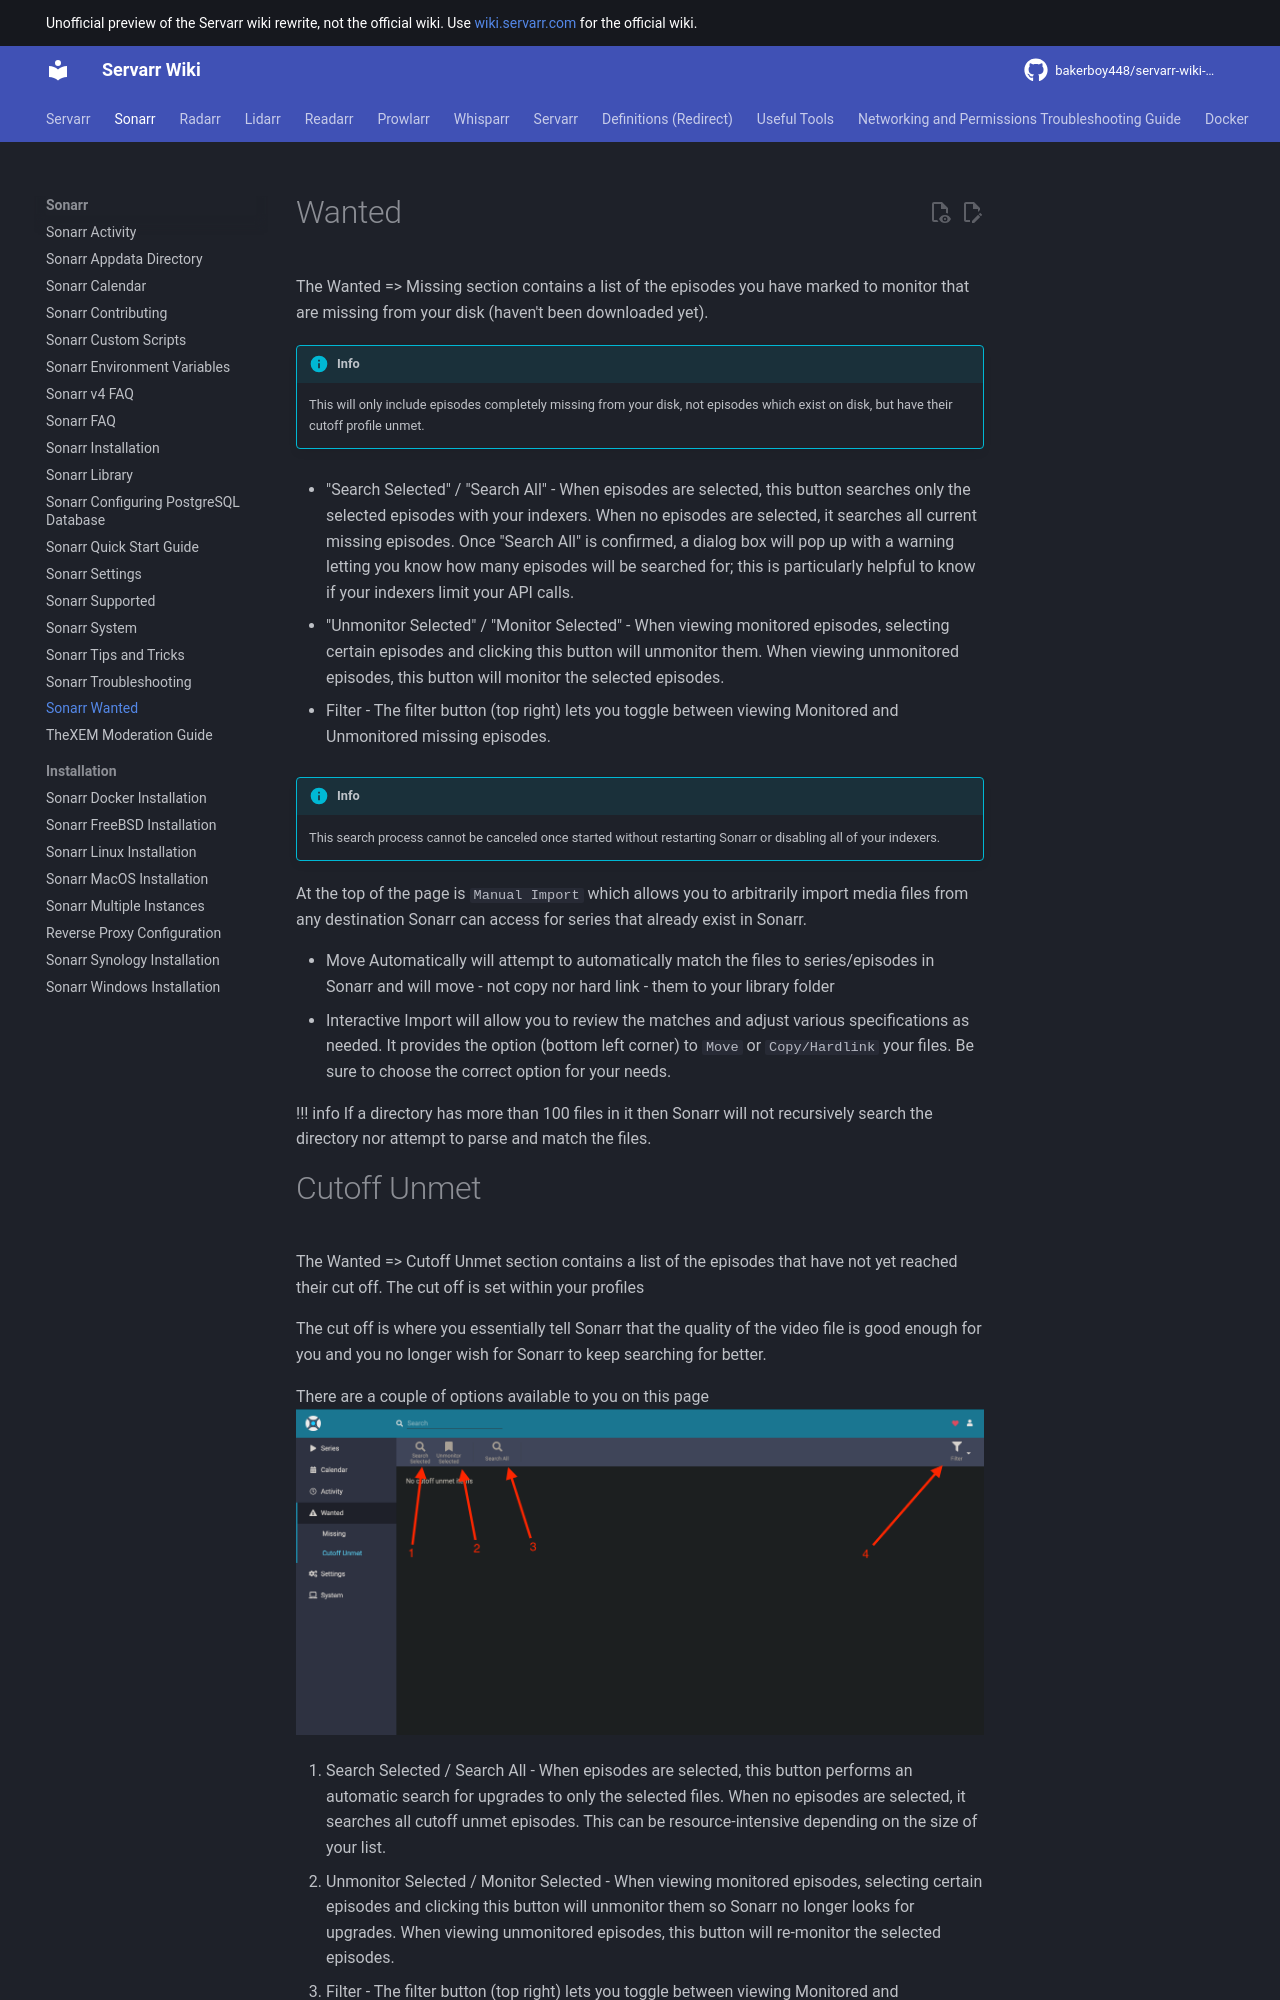

repository: bakerboy448/servarr-wiki-mkdocs · page: sonarr/wanted/index.html · generator: mkdocs

---
title: Sonarr Wanted
description: Managing wanted episodes, manual searches, and download monitoring in Sonarr's Wanted section
tags:
  - wanted
  - episodes
  - search
  - monitoring
  - missing
  - sonarr
---
# Wanted

The Wanted => Missing section contains a list of the episodes you have marked to monitor that are missing from your disk (haven't been downloaded yet).

!!! info
    This will only include episodes completely missing from your disk, not episodes which exist on disk, but have their cutoff profile unmet.

- "Search Selected" - Here you can select certain episodes if you wish to search for them with your indexers

- "Unmonitor Selected" - Here you can select certain episodes and unmonitor them if you're no longer interested in them.

- "Search All" - Selecting here will send a search to all of your indexers for all current missing episodes. Once pressed, a dialog box will pop up with a warning to you, letting you know how many episodes will be searched for; this is particularly helpful to know if your indexers limit your api calls.

!!! info
    This search process cannot be canceled once started without restarting Sonarr.

At the top of the page is `Manual Import` which allows you to arbitrarily import media files from any destination Sonarr can access for series that already exist in Sonarr.

- Move Automatically will attempt to automatically match the files to series/episodes in Sonarr and will move - not copy nor hard link - them to your library folder
- Interactive Import will allow you to review the matches and adjust various specifications as needed. It provides the option (bottom left corner) to `Move` or `Copy/Hardlink` your files. Be sure to choose the correct option for your needs.

!!! info
    If a directory has more than 100 files in it then Sonarr will not recursively search the directory nor attempt to parse and match the files.
